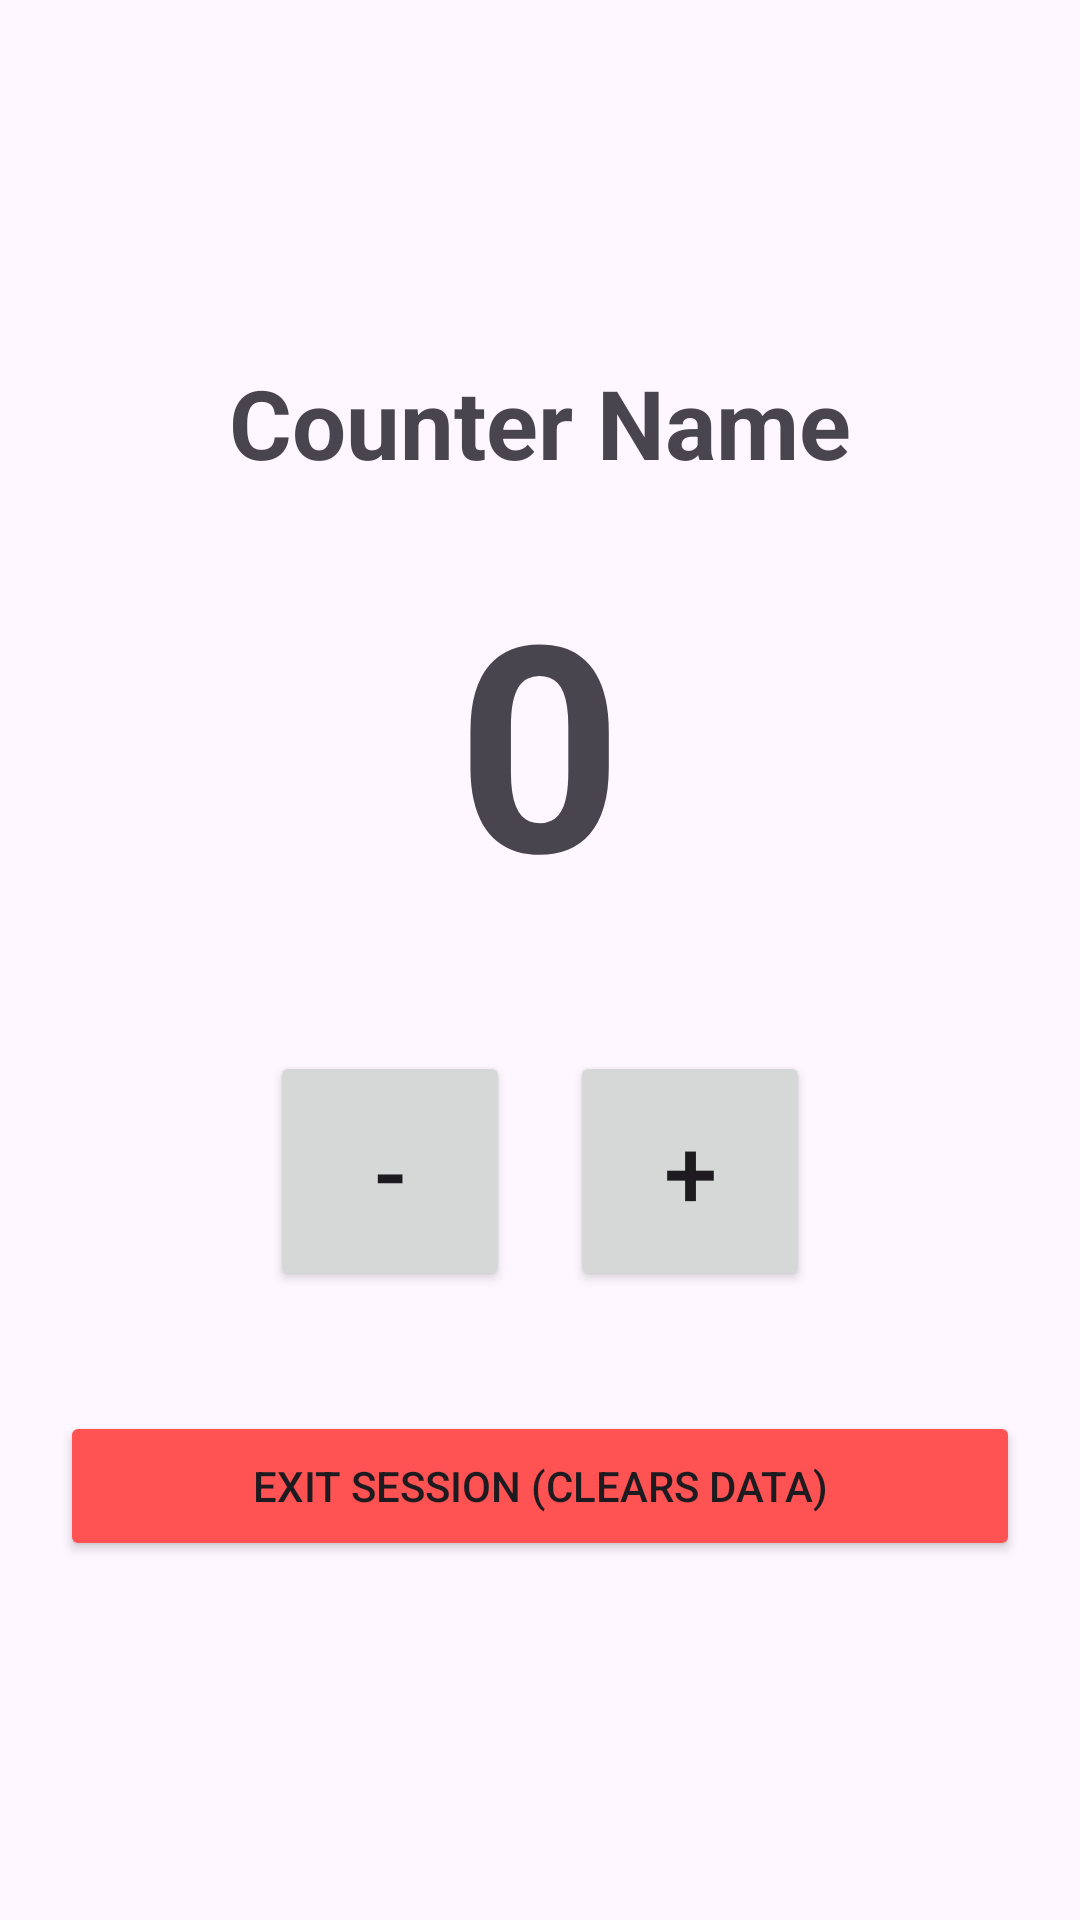

The Android layout XML behind this screen, and the referenced resources:
<!-- AndroidManifest.xml: application theme Theme.PartyTracker -->
<!-- res/layout/activity_modifier.xml -->
<?xml version="1.0" encoding="utf-8"?>
<LinearLayout xmlns:android="http://schemas.android.com/apk/res/android"
    android:layout_width="match_parent"
    android:layout_height="match_parent"
    android:orientation="vertical"
    android:padding="20dp"
    android:gravity="center">

    <TextView
        android:id="@+id/displayCounterName"
        android:layout_width="wrap_content"
        android:layout_height="wrap_content"
        android:text="Counter Name"
        android:textSize="32sp"
        android:textStyle="bold"
        android:layout_marginBottom="20dp" />

    <TextView
        android:id="@+id/displayCounterValue"
        android:layout_width="wrap_content"
        android:layout_height="wrap_content"
        android:text="0"
        android:textSize="96sp"
        android:textStyle="bold"
        android:layout_marginBottom="40dp" />

    <LinearLayout
        android:layout_width="match_parent"
        android:layout_height="wrap_content"
        android:orientation="horizontal"
        android:gravity="center"
        android:layout_marginBottom="40dp">

        <Button
            android:id="@+id/minusButton"
            android:layout_width="80dp"
            android:layout_height="80dp"
            android:text="-"
            android:textSize="32sp"
            android:layout_marginEnd="20dp" />

        <Button
            android:id="@+id/plusButton"
            android:layout_width="80dp"
            android:layout_height="80dp"
            android:text="+"
            android:textSize="32sp" />
    </LinearLayout>

    <Button
        android:id="@+id/exitSessionButton"
        android:layout_width="match_parent"
        android:layout_height="50dp"
        android:text="Exit Session (Clears Data)"
        android:backgroundTint="#FF5252" />
</LinearLayout>
<!-- resources referenced by this layout -->
<resources>
  <style name="Theme.PartyTracker" parent="Base.Theme.PartyTracker" />
  <style name="Base.Theme.PartyTracker" parent="Theme.Material3.DayNight.NoActionBar">
          
          
      </style>
</resources>
